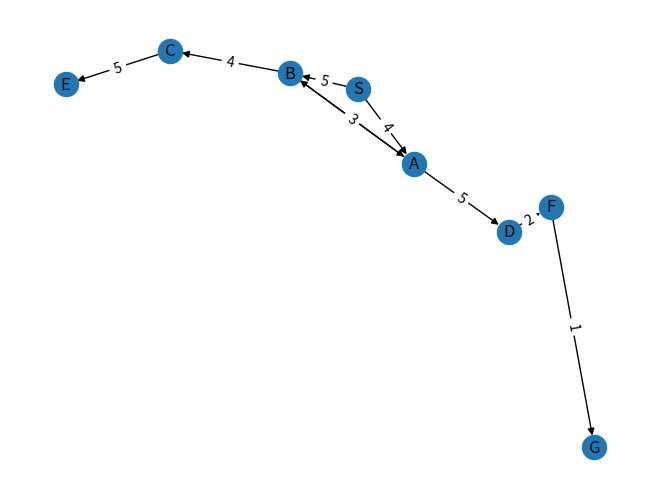

Write Python code to recreate this figure.

import matplotlib.pyplot as plt
import networkx as nx

class BranchAndBoundWithExtendedList:
    def __init__(self, edges, oracle):
        self.edges = edges
        self.graph_dict = {}
        self.oracle = oracle
        self.best_path = None

        for start, end, cost in self.edges:
            if start not in self.graph_dict:
                self.graph_dict[start] = []
            self.graph_dict[start].append((cost, end))

    def find_paths(self, start, end, path=[], cost=0):
        path = path + [start]

        if start == end:
            if (self.oracle[0] is None) or (cost == self.oracle[0]):
                self.oracle[0] = cost
                if self.best_path is None or cost < self.best_path[0]:
                    self.best_path = (cost, path.copy())
            return

        if start not in self.graph_dict:
            return

        for edge_cost, neighbor in self.graph_dict[start]:
            if neighbor not in path:
                self.find_paths(neighbor, end, path, cost + edge_cost)

    def show_paths(self, start, end):
        self.find_paths(start, end)
        
        if self.best_path is not None:
            cost, path = self.best_path
            path.pop(0)
            print("Path derived by Branch And Bound With Extended List Algorithm:")
            print(" -> ".join(path))
        else:
            print("No valid path found.")

# Define the edges and oracle with updated values
edges_with_cost = [('S', 'B', 5), ('S', 'A', 4), ('A', 'B', 3), ('B', 'A', 3),
                   ('A', 'D', 5), ('D', 'F', 2), ('B', 'C', 4), ('C', 'E', 5), ('F', 'G', 1)]
oracle_values = [12]


def draw_graph(edges):
    G = nx.DiGraph()

    for start, end, cost in edges:
        G.add_edge(start, end, weight=cost)

    pos = nx.spring_layout(G)
    nx.draw(G, pos, with_labels=True)
    edge_labels = nx.get_edge_attributes(G, 'weight')
    nx.draw_networkx_edge_labels(G, pos, edge_labels=edge_labels)

    plt.show()

bnbwl = BranchAndBoundWithExtendedList(edges_with_cost, oracle_values)
bnbwl.show_paths('S', 'G')
draw_graph(edges_with_cost)
